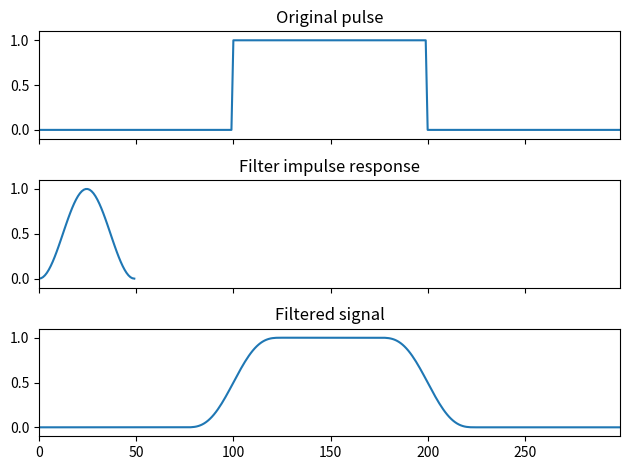

Python code for this plot:
import numpy as np
from scipy import signal
sig = np.repeat([0., 1., 0.], 100)
win = signal.windows.hann(50)
filtered = signal.convolve(sig, win, mode='same') / sum(win)

import matplotlib.pyplot as plt
fig, (ax_orig, ax_win, ax_filt) = plt.subplots(3, 1, sharex=True)
ax_orig.plot(sig)
ax_orig.set_title('Original pulse')
ax_orig.margins(0, 0.1)
ax_win.plot(win)
ax_win.set_title('Filter impulse response')
ax_win.margins(0, 0.1)
ax_filt.plot(filtered)
ax_filt.set_title('Filtered signal')
ax_filt.margins(0, 0.1)
fig.tight_layout()
fig.show()